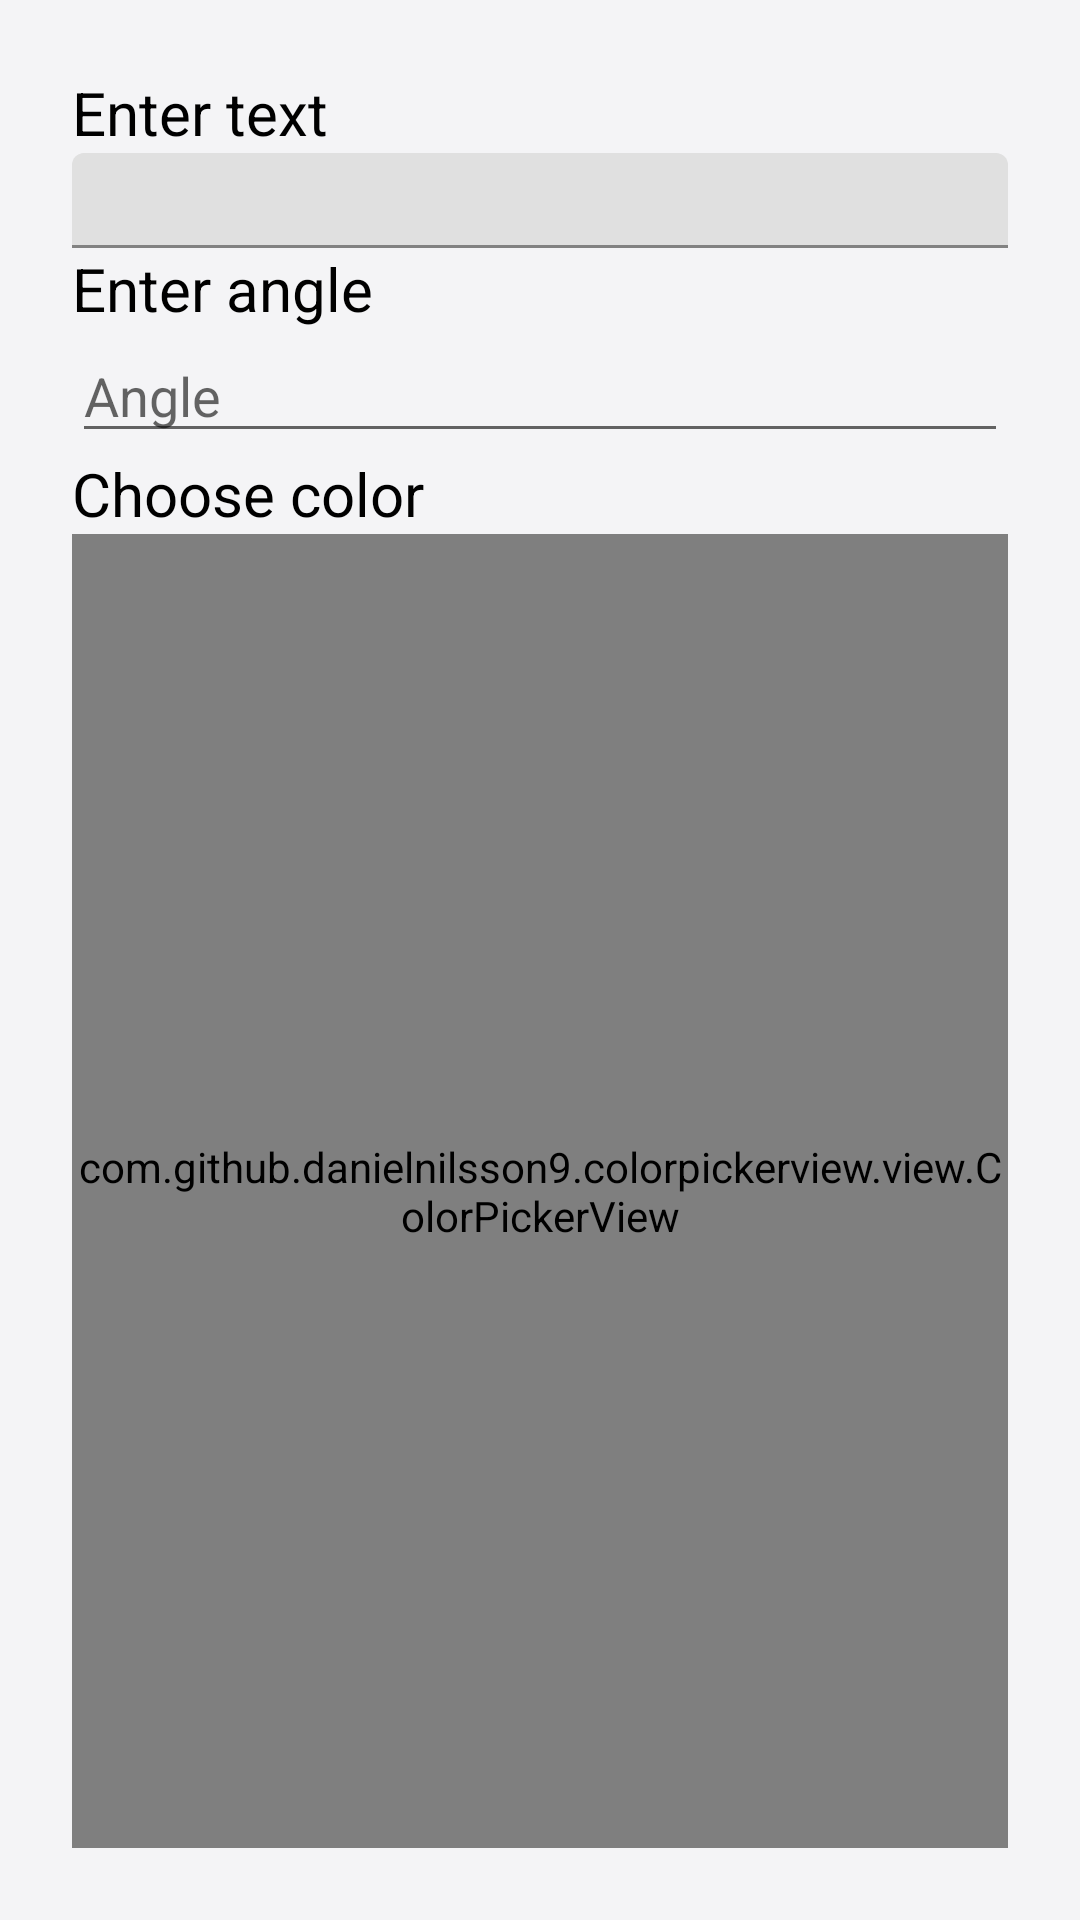

Here is an Android app screen rendered from its layout file. Give the layout XML and the strings, colors and styles it references.
<!-- AndroidManifest.xml: application theme AppThemeWhite -->
<!-- res/layout/add_watermark_dialog.xml -->
<?xml version="1.0" encoding="utf-8"?>
<LinearLayout xmlns:android="http://schemas.android.com/apk/res/android"
    android:layout_width="match_parent"
    android:layout_height="match_parent"
    xmlns:picker="http://schemas.android.com/apk/res-auto"
    android:orientation="vertical"
    android:padding="24dp">

    <TextView
        android:id="@+id/enter_watermark_text"
        android:layout_width="wrap_content"
        android:layout_height="wrap_content"
        android:textColor="@color/black"
        android:text="@string/enter_watermark_text"
        android:textSize="20sp" />

    <com.google.android.material.textfield.TextInputLayout
        android:id="@+id/watermarkLayout"
        android:layout_width="match_parent"
        android:layout_height="wrap_content">

        <com.google.android.material.textfield.TextInputEditText
            android:id="@+id/watermarkText"
            android:layout_width="match_parent"
            android:layout_height="wrap_content"
            android:inputType="text"
            android:padding="5dp" />
    </com.google.android.material.textfield.TextInputLayout>

    <TextView
        android:id="@+id/enter_watermark_angle"
        android:layout_width="wrap_content"
        android:layout_height="wrap_content"
        android:textColor="@color/black"
        android:text="@string/enter_watermark_angle"
        android:textSize="20sp" />

    <EditText
        android:id="@+id/watermarkAngle"
        android:layout_width="match_parent"
        android:layout_height="wrap_content"
        android:ems="10"
        android:hint="@string/watermark_angle"
        android:inputType="number" />

    <TextView
        android:id="@+id/choose_watermark_color"
        android:layout_width="wrap_content"
        android:layout_height="wrap_content"
        android:textColor="@color/black"
        android:text="@string/choose_watermark_color"
        android:textSize="20sp" />

    
    <com.github.danielnilsson9.colorpickerview.view.ColorPickerView
        android:id="@+id/watermarkColor"
        android:layout_width="match_parent"
        android:layout_height="match_parent"
        picker:alphaChannelVisible="true"/>

    <TextView
        android:id="@+id/enter_watermark_font_size"
        android:layout_width="wrap_content"
        android:layout_height="wrap_content"
        android:textColor="@color/black"
        android:text="@string/enter_watermark_font_size"
        android:textSize="20sp" />

    <EditText
        android:id="@+id/watermarkFontSize"
        android:layout_width="match_parent"
        android:layout_height="wrap_content"
        android:ems="10"
        android:hint="@string/watermark_font_size"
        android:inputType="number" />

    <TextView
        android:id="@+id/choose_watermark_font_family"
        android:layout_width="wrap_content"
        android:layout_height="wrap_content"
        android:textColor="@color/black"
        android:text="@string/choose_watermark_font_family"
        android:textSize="20sp" />

    <Spinner
        android:id="@+id/watermarkFontFamily"
        android:layout_width="match_parent"
        android:layout_height="wrap_content"
        android:ems="10"
        android:spinnerMode="dropdown" />

    <TextView
        android:id="@+id/choose_watermark_style"
        android:layout_width="wrap_content"
        android:layout_height="wrap_content"
        android:textColor="@color/black"
        android:text="@string/choose_watermark_style"
        android:textSize="20sp" />

    <Spinner
        android:id="@+id/watermarkStyle"
        android:layout_width="match_parent"
        android:layout_height="wrap_content"
        android:ems="10"
        android:spinnerMode="dropdown" />


</LinearLayout>
<!-- resources referenced by this layout -->
<resources>
  <color name="black">#000000</color>
  <string name="choose_watermark_color">Choose color</string>
  <string name="choose_watermark_font_family">Choose font family</string>
  <string name="choose_watermark_style">Choose style</string>
  <string name="enter_watermark_angle">Enter angle</string>
  <string name="enter_watermark_font_size">Enter font size</string>
  <string name="enter_watermark_text">Enter text</string>
  <string name="watermark_angle">Angle</string>
  <string name="watermark_font_size">Font size</string>
  <style name="AppThemeWhite" parent="Theme.MaterialComponents.Light.NoActionBar">
          
          <item name="colorPrimary">@color/colorPrimary</item>
          <item name="colorPrimaryDark">@color/colorPrimaryDark</item>
          <item name="colorAccent">@color/light_primary</item>
          <item name="android:iconTint">@color/colorGray</item>
          <item name="android:windowBackground">@color/windowBackground_light</item>
          <item name="titleToolbarTextColor">@color/mb_white</item>
          <item name="android:navigationBarColor">@color/light_primary</item>
          <item name="iconTintOnCard">@color/colorPrimary</item>
          <item name="historyIconColor">@color/colorPrimary</item>
          <item name="customDividerColor">@color/black</item>
          <item name="navigationIconTint">@color/dark_primary</item>
          <item name="bottomSheetColor">?attr/colorPrimary</item>
          <item name="bottomSheetTextColor">@color/mb_white</item>
          <item name="bannerBackgroundColor">@color/colorAccent</item>
          <item name="similarBgColor">@color/mb_white</item>
          <item name="bottomSheetBgColor">@color/windowBackground_light</item>
          <item name="lockIconTintColor">@color/black</item>
          <item name="actionMenuTextColor">@color/mb_white</item>
          <item name="searchFileRaw">@raw/search_file_dark</item>
          <item name="android:actionMenuTextColor">@color/mb_white</item>
          <item name="android:scrollbarThumbVertical">@android:color/transparent</item>
          <item name="android:statusBarColor">@color/light_background</item>
          <item name="android:listDivider">@color/lighter_gray</item>
          <item name="android:textColor">@color/colorBlackAlt</item>
          <item name="materialCardViewStyle">@style/MaterialCardviewStyleLight</item>
  
          <item name="primary_color">@color/light_primary</item>
          <item name="secondary">@color/light_secondary</item>
          <item name="tertiary_color">@color/light_tertiary</item>
          <item name="surface_color">@color/light_surface</item>
          <item name="background_color">@color/light_background</item>
      </style>
  <color name="colorPrimary">#29a8e0</color>
  <color name="colorPrimaryDark">#29a8e0</color>
  <color name="light_primary">#2BA4E2</color>
  <color name="colorGray">#607D8B</color>
  <color name="windowBackground_light">#F4F4F6</color>
  <color name="dark_primary">#29a8e0</color>
  <color name="colorAccent">#29a8e0</color>
  <color name="light_background">#FFFFFF</color>
  <color name="lighter_gray">#EDEDED</color>
  <color name="colorBlackAlt">#2B303B</color>
  <style name="MaterialCardviewStyleLight" parent="Widget.MaterialComponents.CardView">
          <item name="cardBackgroundColor">@color/white</item>
      </style>
  <color name="light_secondary">#2b2b2b</color>
  <color name="light_tertiary">#152854</color>
  <color name="light_surface">#E2E2E2</color>
  <color name="white">#FFFFFF</color>
</resources>
